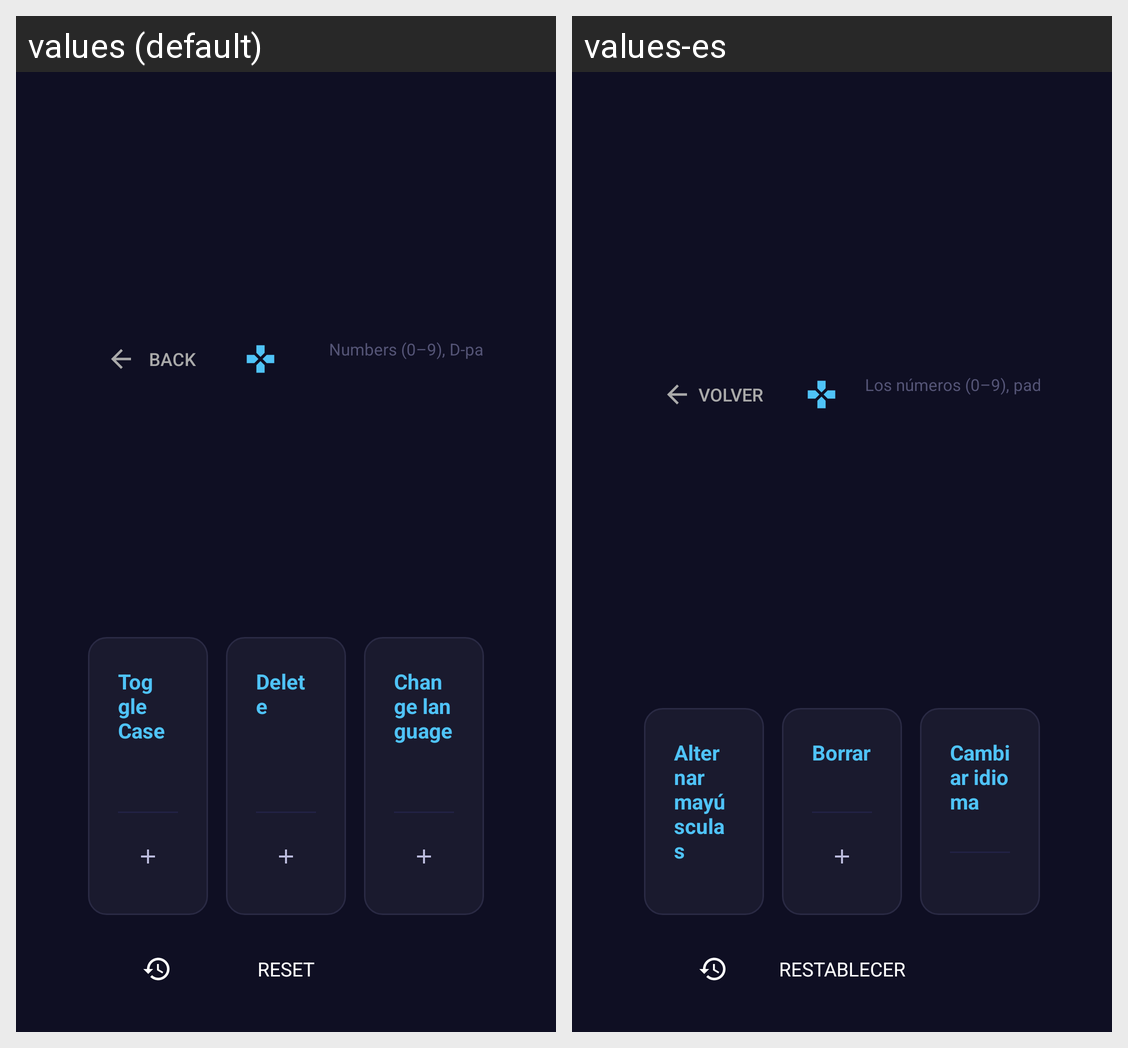

Here is an Android app screen in its default locale and in the app's own translations. Write out the translated-string differences for the strings that appear on this screen.
Android screen res/layout/activity_key_mapping.xml rendered under 2 locales, left to right: values (default), values-es. Device: Nexus 5 (rendered at 1080×1920; each locale shown at half size, 540×960, under a caption strip naming it); theme Theme.T9Remote.
Strings drawn on this screen, with the default value and each locale's value (text and hints the layout hard-codes, and strings that could not be matched under every locale, appear in the picture but are not listed):

btn_back
  values: Back
  values-es: Volver

mapping_note
  values: Numbers (0–9), D-pad, Enter and Back cannot be remapped
  values-es: Los números (0–9), pad direccional, Enter y Atrás no se pueden remapear

action_toggle_case
  values: Toggle Case
  values-es: Alternar mayúsculas

action_delete
  values: Delete
  values-es: Borrar

action_change_lang
  values: Change language
  values-es: Cambiar idioma

btn_reset_defaults
  values: Reset
  values-es: Restablecer
